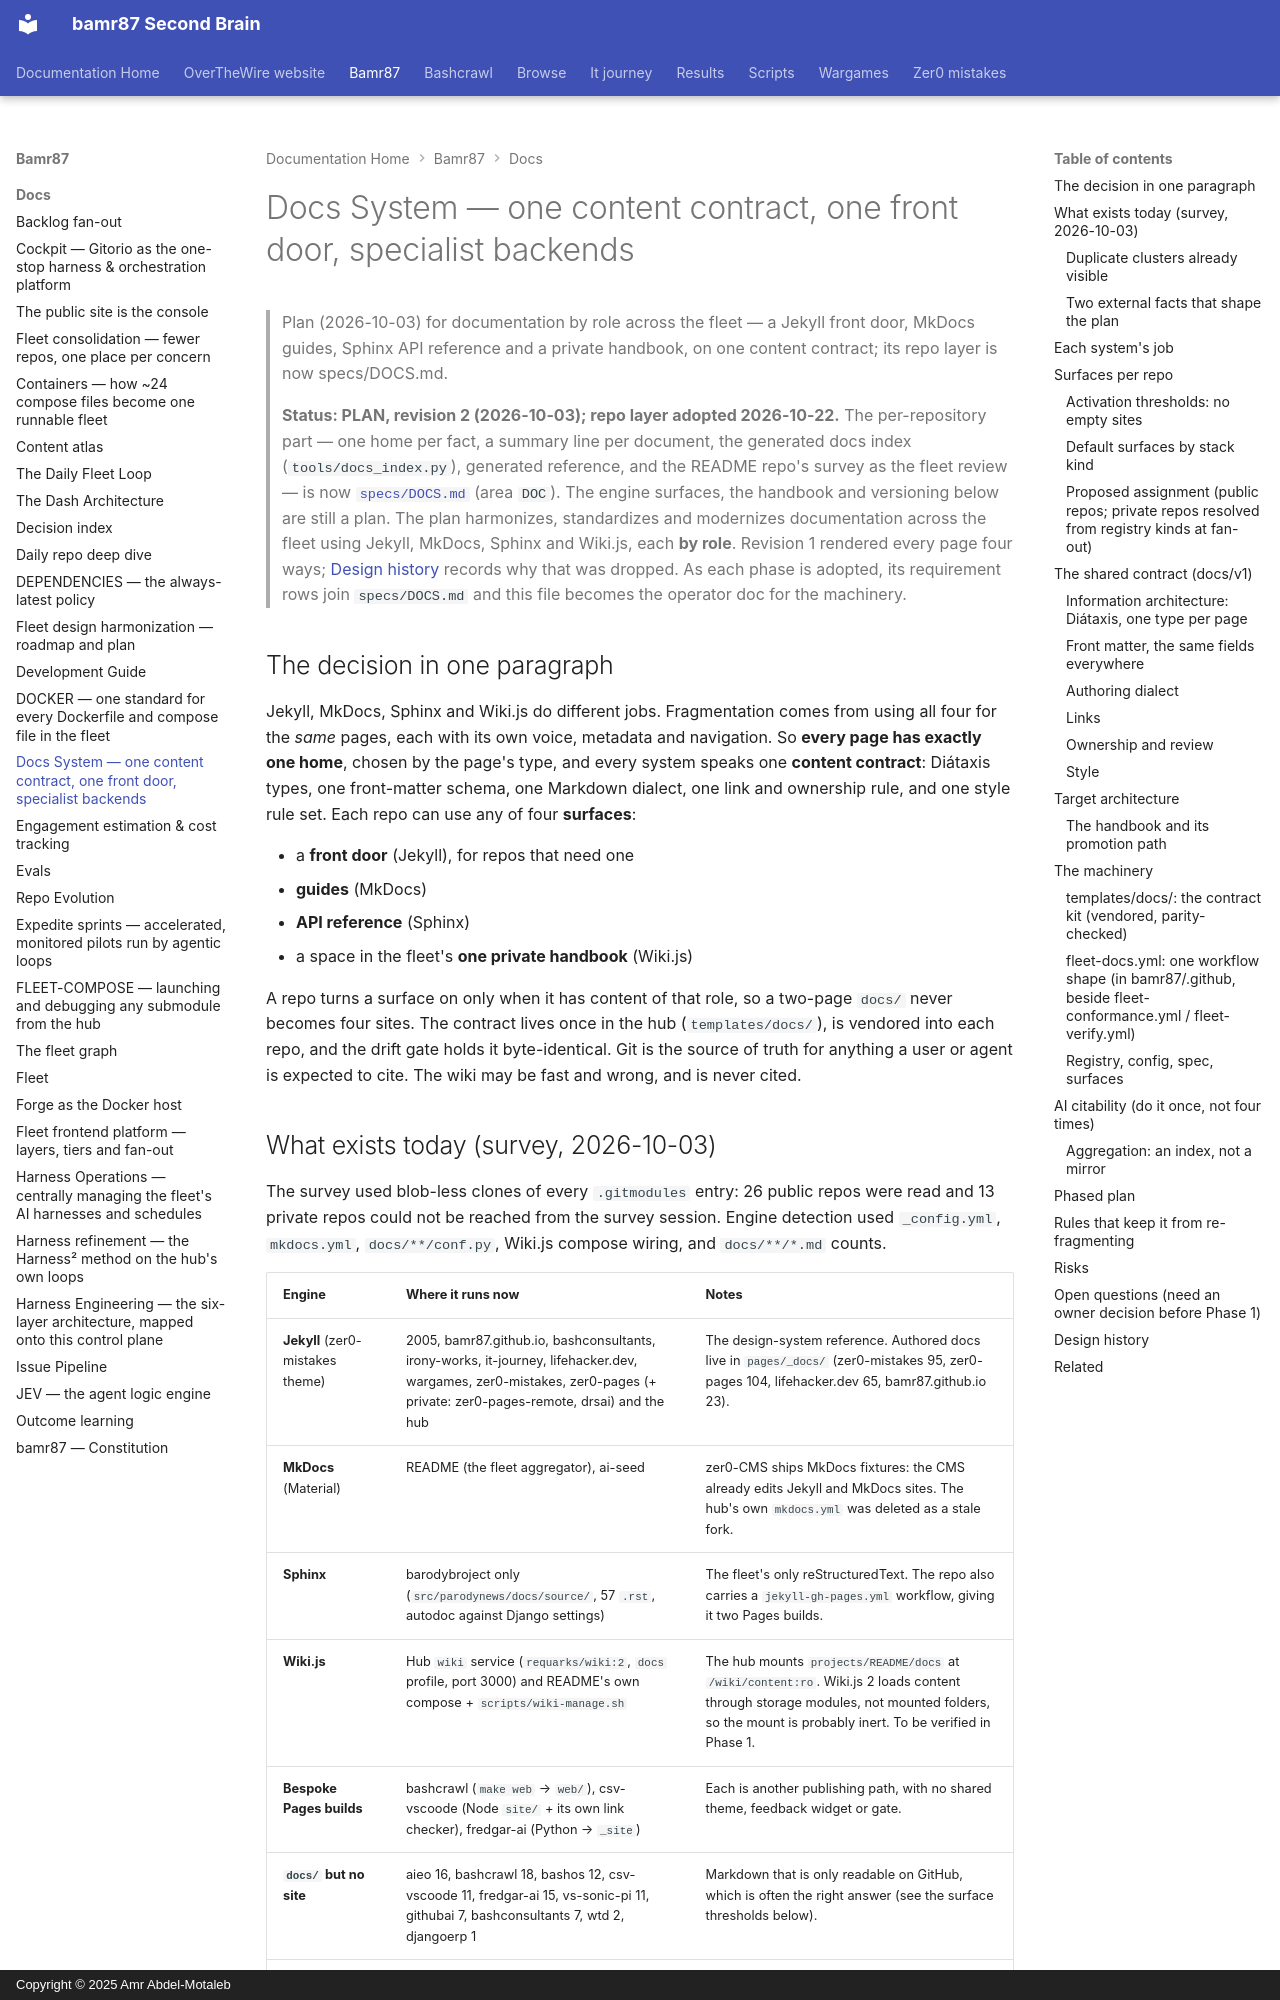

repository: bamr87/README · page: bamr87/docs/DOCS-SYSTEM/index.html · generator: mkdocs · copyright: Copyright © 2025 Amr Abdel-Motaleb

---
source_file: docs/DOCS-SYSTEM.md
source_repo: bamr87/bamr87
source_url: https://github.com/bamr87/bamr87/blob/main/docs/DOCS-SYSTEM.md
title: Docs System — one content contract, one front door, specialist backends
---
# Docs System — one content contract, one front door, specialist backends

> Plan (2026-10-03) for documentation by role across the fleet — a Jekyll front door, MkDocs guides, Sphinx API reference and a private handbook, on one content contract; its repo layer is now specs/DOCS.md.

> **Status: PLAN, revision 2 (2026-10-03); repo layer adopted 2026-10-22.** The per-repository part — one home per fact, a summary line per document, the generated docs index (`tools/docs_index.py`), generated reference, and the README repo's survey as the fleet review — is now [`specs/DOCS.md`](../specs/DOCS.md) (area `DOC`). The engine surfaces, the handbook and versioning below are still a plan. The plan harmonizes, standardizes and modernizes documentation across the fleet using Jekyll, MkDocs, Sphinx and Wiki.js, each **by role**. Revision 1 rendered every page four ways; [Design history](#design-history) records why that was dropped. As each phase is adopted, its requirement rows join `specs/DOCS.md` and this file becomes the operator doc for the machinery.

## The decision in one paragraph

Jekyll, MkDocs, Sphinx and Wiki.js do different jobs. Fragmentation comes from using all four for the *same* pages, each with its own voice, metadata and navigation. So **every page has exactly one home**, chosen by the page's type, and every system speaks one **content contract**: Diátaxis types, one front-matter schema, one Markdown dialect, one link and ownership rule, and one style rule set. Each repo can use any of four **surfaces**:

- a **front door** (Jekyll), for repos that need one
- **guides** (MkDocs)
- **API reference** (Sphinx)
- a space in the fleet's **one private handbook** (Wiki.js)

A repo turns a surface on only when it has content of that role, so a two-page `docs/` never becomes four sites. The contract lives once in the hub (`templates/docs/`), is vendored into each repo, and the drift gate holds it byte-identical. Git is the source of truth for anything a user or agent is expected to cite. The wiki may be fast and wrong, and is never cited.
